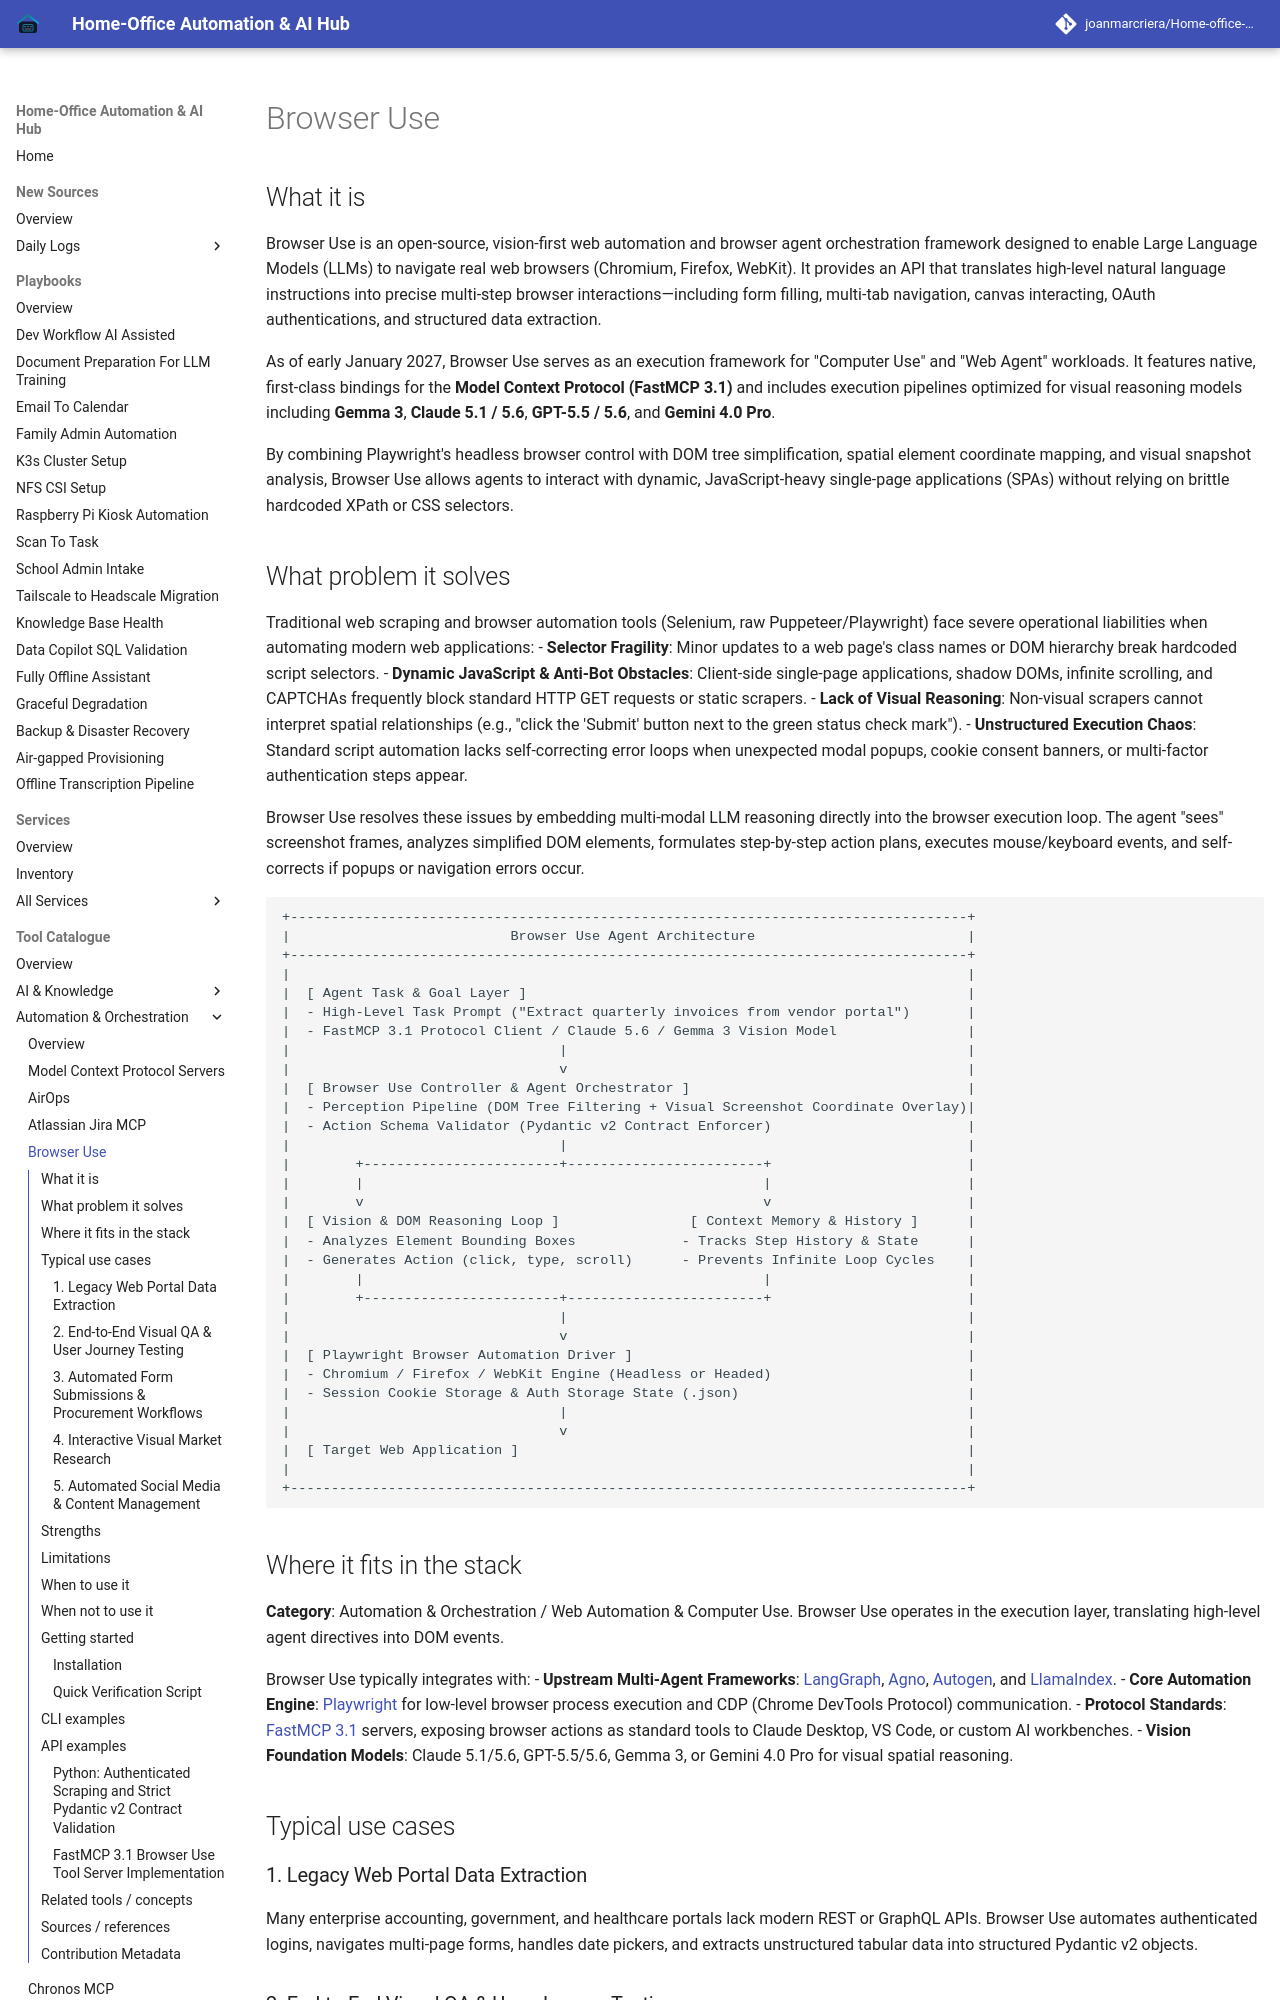

repository: joanmarcriera/Home-office-automations · page: tools/automation_orchestration/browser-use/index.html · generator: mkdocs

# Browser Use

## What it is
Browser Use is an open-source, vision-first web automation and browser agent orchestration framework designed to enable Large Language Models (LLMs) to navigate real web browsers (Chromium, Firefox, WebKit). It provides an API that translates high-level natural language instructions into precise multi-step browser interactions—including form filling, multi-tab navigation, canvas interacting, OAuth authentications, and structured data extraction.

As of early January 2027, Browser Use serves as an execution framework for "Computer Use" and "Web Agent" workloads. It features native, first-class bindings for the **Model Context Protocol (FastMCP 3.1)** and includes execution pipelines optimized for visual reasoning models including **Gemma 3**, **Claude 5.1 / 5.6**, **GPT-5.5 / 5.6**, and **Gemini 4.0 Pro**.

By combining Playwright's headless browser control with DOM tree simplification, spatial element coordinate mapping, and visual snapshot analysis, Browser Use allows agents to interact with dynamic, JavaScript-heavy single-page applications (SPAs) without relying on brittle hardcoded XPath or CSS selectors.
